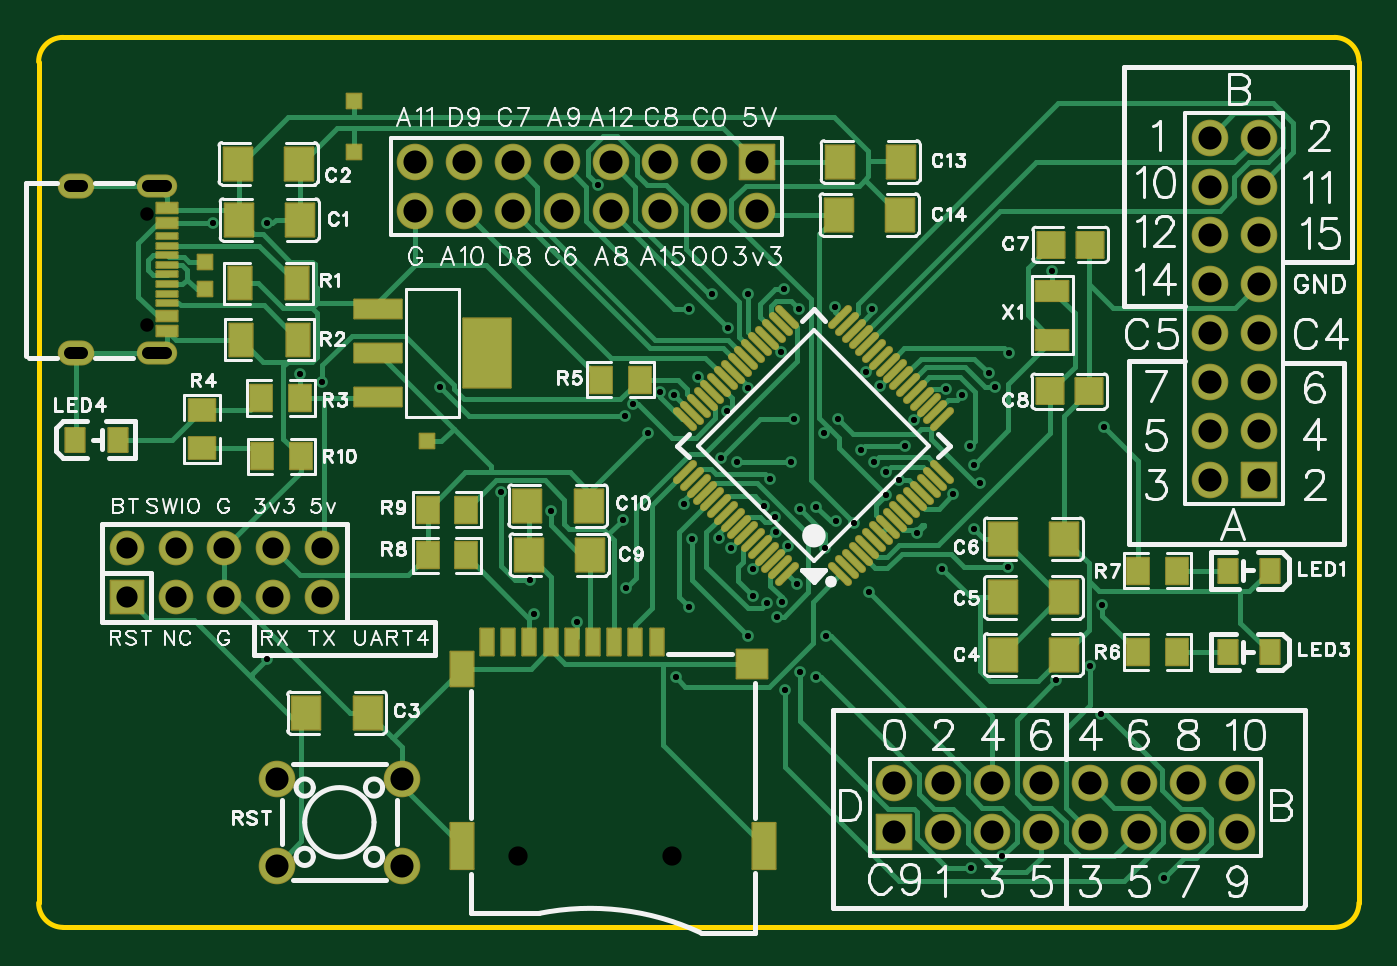
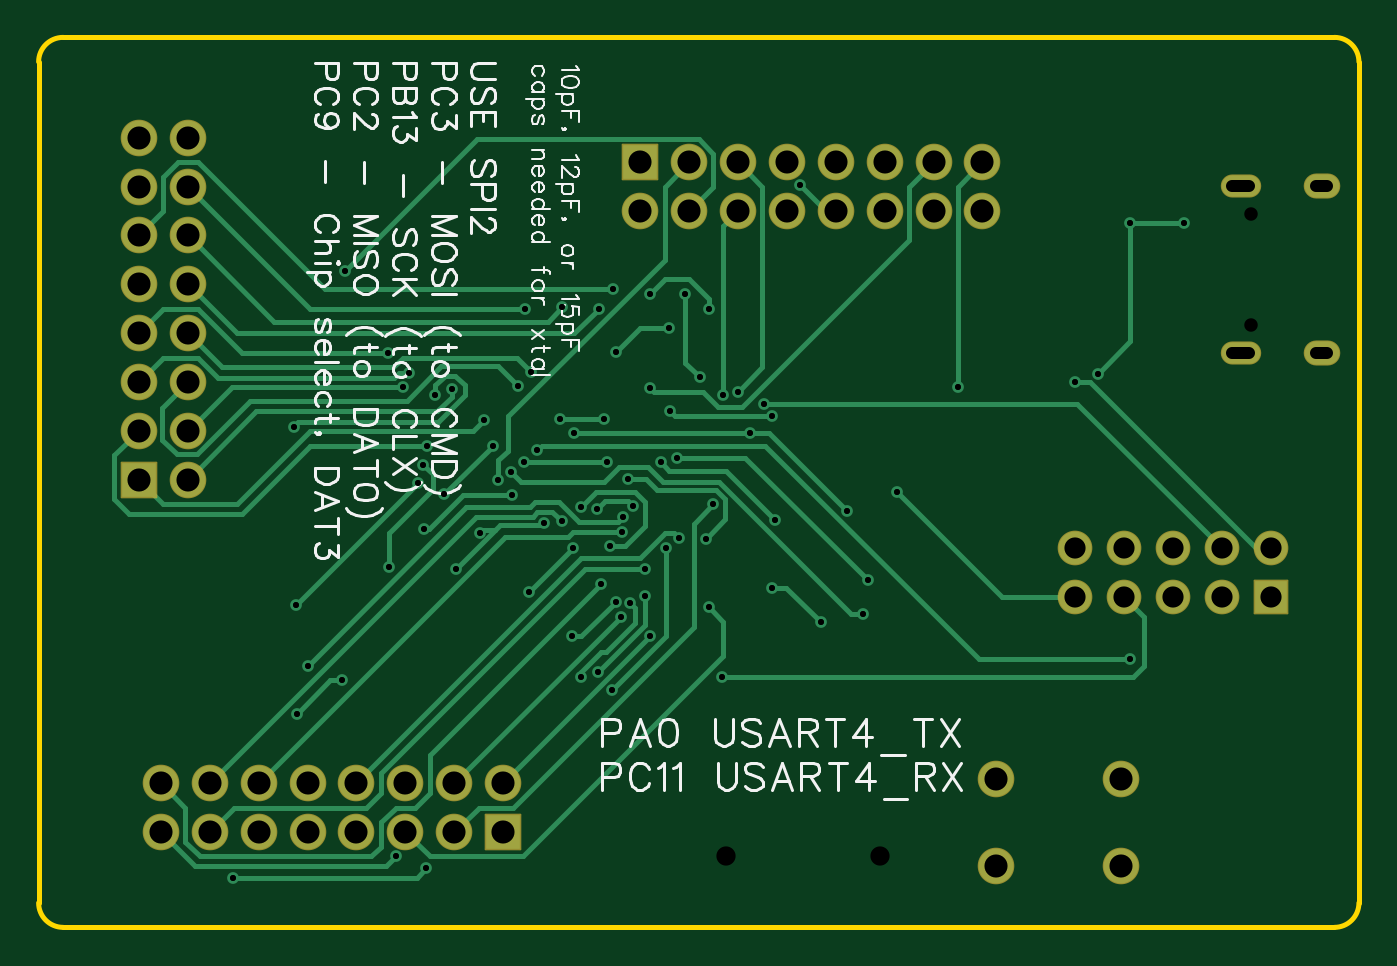
Circuit board: 11 layer files. Board 68.6 x 46.2 mm.
- drill: Drill_NPTH_Through.DRL (321 bytes)
- drill: Drill_PTH_Through.DRL (3240 bytes)
- drill: Drill_PTH_Through_Via.DRL (1932 bytes)
- outline: Gerber_BoardOutlineLayer.GKO (921 bytes)
- bottom_copper: Gerber_BottomLayer.GBL (12540 bytes)
- bottom_silk: Gerber_BottomSilkscreenLayer.GBO (36762 bytes)
- bottom_mask: Gerber_BottomSolderMaskLayer.GBS (2817 bytes)
- top_copper: Gerber_TopLayer.GTL (27681 bytes)
- paste: Gerber_TopPasteMaskLayer.GTP (35163 bytes)
- top_silk: Gerber_TopSilkscreenLayer.GTO (72817 bytes)
- top_mask: Gerber_TopSolderMaskLayer.GTS (7736 bytes)

=== drill: Drill_NPTH_Through.DRL ===
;TYPE=NON_PLATED
;Layer: NPTH_Through
;EasyEDA Pro v3.2.148, 2026-07-30 20:47:14
;Gerber Generator version 0.3
M48
METRIC,LZ,0000.00000
;Hole size 1 = 0.70002 METRIC
T01C0.70002
;Hole size 2 = 1.00000 METRIC
T02C1.00000
%
G05
G90
T01
X35.84892Y-21.49411
X35.84892Y-27.27414
T02
X55.12105Y-54.82209
X63.12103Y-54.82209
M30
=== drill: Drill_PTH_Through.DRL ===
;TYPE=PLATED
;Layer: PTH_Through
;EasyEDA Pro v3.2.148, 2026-07-30 20:47:14
;Gerber Generator version 0.3
M48
METRIC,LZ,0000.00000
;Hole size 1 = 0.30500 METRIC
T01C0.30500
;Hole size 2 = 0.60000 METRIC
T02C0.60000
;Hole size 3 = 1.10002 METRIC
T03C1.10002
;Hole size 4 = 1.20000 METRIC
T04C1.20000
%
G05
G90
T01
X85.56488Y-32.54918
X78.19888Y-30.90151
X78.79781Y-37.86096
X74.22581Y-36.08296
X71.01587Y-32.87302
X61.87187Y-32.87302
X56.82544Y-36.90346
X42.09484Y-21.98408
X39.30084Y-21.98408
X43.79773Y-29.78297
X44.958Y-30.226
X72.56505Y-37.54059
X75.86705Y-38.04859
X77.13705Y-39.91344
X78.8178Y-34.50953
X80.5958Y-39.84353
X82.8818Y-24.45466
X51.054Y-30.48
X60.706Y-32.004
X65.99667Y-31.75
X65.22535Y-25.654
X64.46335Y-29.972
X63.246Y-30.88509
X75.68975Y-32.19571
X77.343Y-30.57207
X78.613Y-33.528
X79.883Y-30.48
X79.5815Y-29.7655
X73.9219Y-30.42786
X66.04Y-27.432
X68.80889Y-28.67689
X64.008Y-26.416
X67.056Y-25.654
X73.533Y-26.416
X71.60148Y-26.32944
X69.723Y-26.416
X68.961Y-25.4
X84.836Y-44.958
X68.4609Y-37.2189
X69.0085Y-46.228
X66.2145Y-38.862
X83.058Y-45.72
X85.391Y-47.451
X88.693Y-55.96
X78.66Y-55.452
X69.77Y-45.292
X67.32997Y-41.32797
X68.50565Y-38.02565
X67.31Y-39.93804
X71.628Y-37.46275
X70.612Y-36.70075
X69.15271Y-38.73275
X80.264Y-54.864
X71.12Y-43.434
X68.834Y-41.656
X74.93Y-35.306
X69.596Y-40.70004
X80.645Y-28.702
X73.21479Y-29.718
X59.262Y-19.986
X62.484Y-30.734
X67.056Y-43.434
X64.14808Y-38.354
X68.21208Y-35.25212
X63.754Y-36.576
X68.58Y-42.418
X64.008Y-41.91
X73.34596Y-41.148
X71.05996Y-38.862
X69.78996Y-36.83
X67.92163Y-36.66633
X70.612Y-45.52604
X68.072Y-41.71604
X65.56744Y-38.3294
X67.0481Y-30.51544
X42.09415Y-44.60241
X72.92043Y-33.77269
X75.20643Y-33.51869
X77.74643Y-36.05869
X60.73252Y-40.9104
X58.19252Y-42.6884
X55.975Y-42.25232
X74.263Y-34.88632
X60.57499Y-37.36228
X66.49318Y-34.39048
X69.28718Y-34.39048
X73.60518Y-34.39048
X61.10522Y-31.35078
X63.31586Y-45.53586
X54.21918Y-35.95082
X55.74318Y-40.52282
X65.64918Y-34.17282
X69.45918Y-32.14082
X71.74518Y-32.14082
X79.11118Y-35.44282
X85.46118Y-41.79282
T02
X36.81904Y-20.05907G85X35.91904Y-20.05907
X36.81903Y-28.70909G85X35.919Y-28.70909
X32.46897Y-20.05901G85X31.86897Y-20.05901
X32.46897Y-28.70898G85X31.86897Y-28.70898
T03
X34.798Y-41.402
X34.798Y-38.862
X37.338Y-41.402
X37.338Y-38.862
X39.878Y-41.402
X39.878Y-38.862
X42.418Y-41.402
X42.418Y-38.862
X44.958Y-41.402
X44.958Y-38.862
T04
X74.676Y-53.594
X74.676Y-51.054
X77.216Y-53.594
X77.216Y-51.054
X79.756Y-53.594
X79.756Y-51.054
X82.296Y-53.594
X82.296Y-51.054
X84.836Y-53.594
X84.836Y-51.054
X87.376Y-53.594
X87.376Y-51.054
X89.916Y-53.594
X89.916Y-51.054
X92.456Y-53.594
X92.456Y-51.054
X67.564Y-18.796
X67.564Y-21.336
X65.024Y-18.796
X65.024Y-21.336
X62.484Y-18.796
X62.484Y-21.336
X59.944Y-18.796
X59.944Y-21.336
X57.404Y-18.796
X57.404Y-21.336
X54.864Y-18.796
X54.864Y-21.336
X52.324Y-18.796
X52.324Y-21.336
X49.784Y-18.796
X49.784Y-21.336
X93.599Y-35.306
X91.059Y-35.306
X93.599Y-32.766
X91.059Y-32.766
X93.599Y-30.226
X91.059Y-30.226
X93.599Y-27.686
X91.059Y-27.686
X93.599Y-25.146
X91.059Y-25.146
X93.599Y-22.606
X91.059Y-22.606
X93.599Y-20.066
X91.059Y-20.066
X93.599Y-17.526
X91.059Y-17.526
X42.59699Y-50.83599
X49.09701Y-50.83599
X42.59699Y-55.33601
X49.09701Y-55.33601
M30
=== drill: Drill_PTH_Through_Via.DRL ===
;TYPE=PLATED
;Layer: PTH_Through_Via
;EasyEDA Pro v3.2.148, 2026-07-30 20:47:14
;Gerber Generator version 0.3
M48
METRIC,LZ,0000.00000
;Hole size 1 = 0.30500 METRIC
T01C0.30500
%
G05
G90
T01
X85.56488Y-32.54918
X78.19888Y-30.90151
X78.79781Y-37.86096
X74.22581Y-36.08296
X71.01587Y-32.87302
X61.87187Y-32.87302
X56.82544Y-36.90346
X42.09484Y-21.98408
X39.30084Y-21.98408
X43.79773Y-29.78297
X44.958Y-30.226
X72.56505Y-37.54059
X75.86705Y-38.04859
X77.13705Y-39.91344
X78.8178Y-34.50953
X80.5958Y-39.84353
X82.8818Y-24.45466
X51.054Y-30.48
X60.706Y-32.004
X65.99667Y-31.75
X65.22535Y-25.654
X64.46335Y-29.972
X63.246Y-30.88509
X75.68975Y-32.19571
X77.343Y-30.57207
X78.613Y-33.528
X79.883Y-30.48
X79.5815Y-29.7655
X73.9219Y-30.42786
X66.04Y-27.432
X68.80889Y-28.67689
X64.008Y-26.416
X67.056Y-25.654
X73.533Y-26.416
X71.60148Y-26.32944
X69.723Y-26.416
X68.961Y-25.4
X84.836Y-44.958
X68.4609Y-37.2189
X69.0085Y-46.228
X66.2145Y-38.862
X83.058Y-45.72
X85.391Y-47.451
X88.693Y-55.96
X78.66Y-55.452
X69.77Y-45.292
X67.32997Y-41.32797
X68.50565Y-38.02565
X67.31Y-39.93804
X71.628Y-37.46275
X70.612Y-36.70075
X69.15271Y-38.73275
X80.264Y-54.864
X71.12Y-43.434
X68.834Y-41.656
X74.93Y-35.306
X69.596Y-40.70004
X80.645Y-28.702
X73.21479Y-29.718
X59.262Y-19.986
X62.484Y-30.734
X67.056Y-43.434
X64.14808Y-38.354
X68.21208Y-35.25212
X63.754Y-36.576
X68.58Y-42.418
X64.008Y-41.91
X73.34596Y-41.148
X71.05996Y-38.862
X69.78996Y-36.83
X67.92163Y-36.66633
X70.612Y-45.52604
X68.072Y-41.71604
X65.56744Y-38.3294
X67.0481Y-30.51544
X42.09415Y-44.60241
X72.92043Y-33.77269
X75.20643Y-33.51869
X77.74643Y-36.05869
X60.73252Y-40.9104
X58.19252Y-42.6884
X55.975Y-42.25232
X74.263Y-34.88632
X60.57499Y-37.36228
X66.49318Y-34.39048
X69.28718Y-34.39048
X73.60518Y-34.39048
X61.10522Y-31.35078
X63.31586Y-45.53586
X54.21918Y-35.95082
X55.74318Y-40.52282
X65.64918Y-34.17282
X69.45918Y-32.14082
X71.74518Y-32.14082
X79.11118Y-35.44282
X85.46118Y-41.79282
M30
=== outline: Gerber_BoardOutlineLayer.GKO ===
G04 Layer: BoardOutlineLayer*
G04 EasyEDA Pro v3.2.148, 2026-07-30 20:47:14*
G04 Gerber Generator version 0.3*
G04 Scale: 100 percent, Rotated: No, Reflected: No*
G04 Dimensions in millimeters*
G04 Leading zeros omitted, absolute positions, 4 integers and 5 decimals*
G04 Generated by one-click*
G04 Object Configs: Pad,Via,Track,Text,Image,Dimension,BoardOutline,BoardCutout,CopperFilled,SolidRegion,FPCStiffener,Line,PlaneZone,ComponentProperty,ComponentSilkscreen,TearDrop*
G04 Layer Configs: 1,2,3,4,5,6,7,8,9,10,11,13,14,56*
G04 Copper Areas: 0*
%FSLAX45Y45*%
%MOMM*%
%ADD10C,0.254*%
%ADD11C,0.9090*%
G75*


G04 Rect Start*
G54D10*
G01X3022600Y-5727700D02*
G01X3022600Y-1358900D01*
G02X3149600Y-1231900I127000J0D01*
G01X9753600Y-1231900D01*
G02X9880600Y-1358900I0J-127000D01*
G01X9880600Y-5727700D01*
G02X9753600Y-5854700I-127000J0D01*
G01X3149600Y-5854700D01*
G02X3022600Y-5727700I0J127000D01*
G04 Rect End*

M02*


=== bottom_copper: Gerber_BottomLayer.GBL (12540 bytes, source omitted) ===
=== bottom_silk: Gerber_BottomSilkscreenLayer.GBO (36762 bytes, source omitted) ===
=== bottom_mask: Gerber_BottomSolderMaskLayer.GBS ===
G04 Layer: BottomSolderMaskLayer*
G04 EasyEDA Pro v3.2.148, 2026-07-30 20:47:14*
G04 Gerber Generator version 0.3*
G04 Scale: 100 percent, Rotated: No, Reflected: No*
G04 Dimensions in millimeters*
G04 Leading zeros omitted, absolute positions, 4 integers and 5 decimals*
G04 Generated by one-click*
G04 Object Configs: Pad,Via,Track,Text,Image,Dimension,BoardOutline,BoardCutout,CopperFilled,SolidRegion,FPCStiffener,Line,PlaneZone,ComponentProperty,ComponentSilkscreen,TearDrop*
G04 Layer Configs: 1,2,3,4,5,6,7,8,9,10,11,13,14,56*
G04 Copper Areas: 0*
%FSLAX45Y45*%
%MOMM*%
%AMRoundRect*1,1,$1,$2,$3*1,1,$1,$4,$5*1,1,$1,0-$2,0-$3*1,1,$1,0-$4,0-$5*20,1,$1,$2,$3,$4,$5,0*20,1,$1,$4,$5,0-$2,0-$3,0*20,1,$1,0-$2,0-$3,0-$4,0-$5,0*20,1,$1,0-$4,0-$5,$2,$3,0*4,1,4,$2,$3,$4,$5,0-$2,0-$3,0-$4,0-$5,$2,$3,0*%
%ADD10RoundRect,0.1016X-0.85X0.85X0.85X0.85*%
%ADD11C,1.8016*%
%ADD12RoundRect,0.1016X-0.9X0.9X0.9X0.9*%
%ADD13C,1.9016*%
%ADD14RoundRect,0.1016X-0.9X-0.9X-0.9X0.9*%
%ADD15O,2.10002X1.20002*%
%ADD16O,1.9000X1.30002*%
%ADD17O,1.90002X1.30002*%
G75*


G04 Pad Start*
G54D10*
G01X3479800Y-4140200D03*
G54D11*
G01X3479800Y-3886200D03*
G01X3733800Y-4140200D03*
G01X3733800Y-3886200D03*
G01X3987800Y-4140200D03*
G01X3987800Y-3886200D03*
G01X4241800Y-4140200D03*
G01X4241800Y-3886200D03*
G01X4495800Y-4140200D03*
G01X4495800Y-3886200D03*
G54D12*
G01X7467600Y-5359400D03*
G54D13*
G01X7467600Y-5105400D03*
G01X7721600Y-5359400D03*
G01X7721600Y-5105400D03*
G01X7975600Y-5359400D03*
G01X7975600Y-5105400D03*
G01X8229600Y-5359400D03*
G01X8229600Y-5105400D03*
G01X8483600Y-5359400D03*
G01X8483600Y-5105400D03*
G01X8737600Y-5359400D03*
G01X8737600Y-5105400D03*
G01X8991600Y-5359400D03*
G01X8991600Y-5105400D03*
G01X9245600Y-5359400D03*
G01X9245600Y-5105400D03*
G54D12*
G01X6756400Y-1879600D03*
G54D13*
G01X6756400Y-2133600D03*
G01X6502400Y-1879600D03*
G01X6502400Y-2133600D03*
G01X6248400Y-1879600D03*
G01X6248400Y-2133600D03*
G01X5994400Y-1879600D03*
G01X5994400Y-2133600D03*
G01X5740400Y-1879600D03*
G01X5740400Y-2133600D03*
G01X5486400Y-1879600D03*
G01X5486400Y-2133600D03*
G01X5232400Y-1879600D03*
G01X5232400Y-2133600D03*
G01X4978400Y-1879600D03*
G01X4978400Y-2133600D03*
G54D14*
G01X9359900Y-3530600D03*
G54D13*
G01X9105900Y-3530600D03*
G01X9359900Y-3276600D03*
G01X9105900Y-3276600D03*
G01X9359900Y-3022600D03*
G01X9105900Y-3022600D03*
G01X9359900Y-2768600D03*
G01X9105900Y-2768600D03*
G01X9359900Y-2514600D03*
G01X9105900Y-2514600D03*
G01X9359900Y-2260600D03*
G01X9105900Y-2260600D03*
G01X9359900Y-2006600D03*
G01X9105900Y-2006600D03*
G01X9359900Y-1752600D03*
G01X9105900Y-1752600D03*
G01X4259707Y-5083607D03*
G01X4909693Y-5083607D03*
G01X4259707Y-5533593D03*
G01X4909693Y-5533593D03*
G54D15*
G01X3636912Y-2005901D03*
G01X3636912Y-2870898D03*
G54D17*
G01X3216897Y-2005901D03*
G01X3216897Y-2870898D03*
G04 Pad End*

M02*


=== top_copper: Gerber_TopLayer.GTL (27681 bytes, source omitted) ===
=== paste: Gerber_TopPasteMaskLayer.GTP (35163 bytes, source omitted) ===
=== top_silk: Gerber_TopSilkscreenLayer.GTO (72817 bytes, source omitted) ===
=== top_mask: Gerber_TopSolderMaskLayer.GTS (7736 bytes, source omitted) ===
